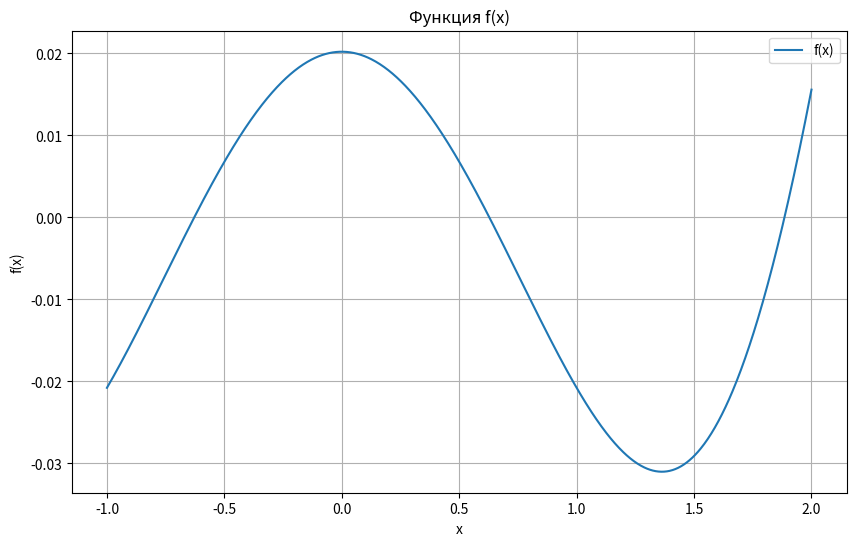
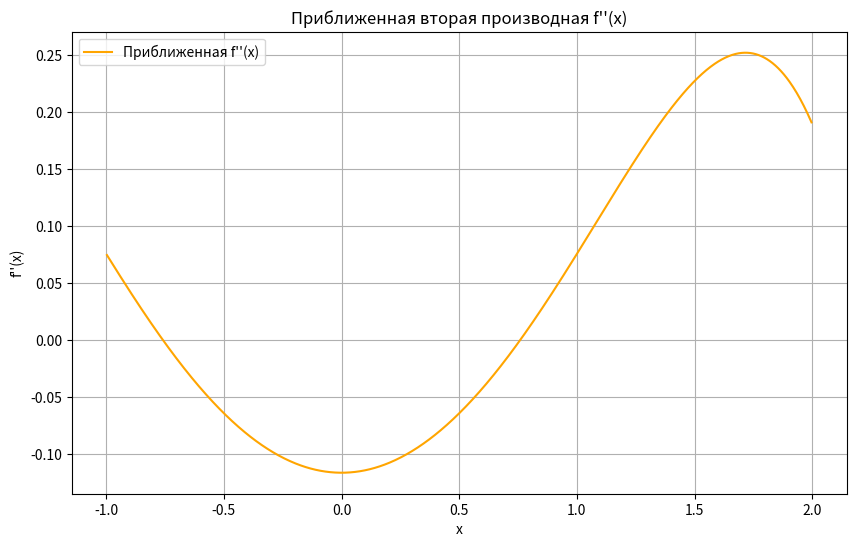

Here is the Python script that generated these plots, in order:
import numpy as np
import matplotlib.pyplot as plt
from scipy.integrate import quad

# Определяем функцию
def f(x):
    return 3 * np.cos(2.5 * x) * np.exp(x**2 / 4 - 5)

# Интервал интегрирования
a = -1
b = 2

# Реализация составной формулы трапеций
def composite_trapezoidal_rule(f, a, b, n):
    h = (b - a) / n
    x = np.linspace(a, b, n + 1)  # n+1 точек
    y = f(x)
    I = h * (0.5 * y[0] + np.sum(y[1:-1]) + 0.5 * y[-1])
    return I

# Число узлов
n1 = 20
n2 = 40

# Вычисляем интегралы
I_20 = composite_trapezoidal_rule(f, a, b, n1)
I_40 = composite_trapezoidal_rule(f, a, b, n2)

print(f"Интеграл с {n1} узлами: {I_20}")
print(f"Интеграл с {n2} узлами: {I_40}")
print(f"Разница между оценками: {abs(I_40 - I_20)}")

# Оценка максимума второй производной с использованием конечных разностей
N = 1000
x_dense = np.linspace(a, b, N)
h_dense = x_dense[1] - x_dense[0]
f_values = f(x_dense)

# Приближение второй производной
fpp = np.zeros_like(x_dense)
for i in range(1, N - 1):
    fpp[i] = (f_values[i - 1] - 2 * f_values[i] + f_values[i + 1]) / h_dense**2

max_fpp = np.max(np.abs(fpp[1:-1]))  # Исключаем концевые точки, где приближение некорректно

# Оценка погрешности
h1 = (b - a) / n1
Error_estimate_20 = ((b - a) * h1**2 / 12) * max_fpp

h2 = (b - a) / n2
Error_estimate_40 = ((b - a) * h2**2 / 12) * max_fpp

print(f"Оценка погрешности для {n1} узлов: {Error_estimate_20}")
print(f"Оценка погрешности для {n2} узлов: {Error_estimate_40}")

# Уточнение значения интеграла с помощью экстраполяции Ричардсона
I_extrapolated = (4 * I_40 - I_20) / 3
print(f"Уточненная оценка интеграла с помощью экстраполяции Ричардсона: {I_extrapolated}")

# Вычисляем точное значение интеграла с помощью scipy.integrate.quad для сравнения
I_exact, _ = quad(f, a, b)
print(f"Точное значение интеграла (с использованием quad): {I_exact}")

# Вычисляем абсолютные погрешности
Error_20 = abs(I_20 - I_exact)
Error_40 = abs(I_40 - I_exact)
Error_extrapolated = abs(I_extrapolated - I_exact)

print(f"Абсолютная погрешность при {n1} узлах: {Error_20}")
print(f"Абсолютная погрешность при {n2} узлах: {Error_40}")
print(f"Абсолютная погрешность уточненной оценки: {Error_extrapolated}")

# Построение графика функции f(x)
plt.figure(figsize=(10, 6))
plt.plot(x_dense, f_values, label='f(x)')
plt.title('Функция f(x)')
plt.xlabel('x')
plt.ylabel('f(x)')
plt.grid(True)
plt.legend()
plt.show()

# Построение графика приближенной второй производной
plt.figure(figsize=(10, 6))
plt.plot(x_dense[1:-1], fpp[1:-1], label='Приближенная f\'\'(x)', color='orange')
plt.title('Приближенная вторая производная f\'\'(x)')
plt.xlabel('x')
plt.ylabel('f\'\'(x)')
plt.grid(True)
plt.legend()
plt.show()
